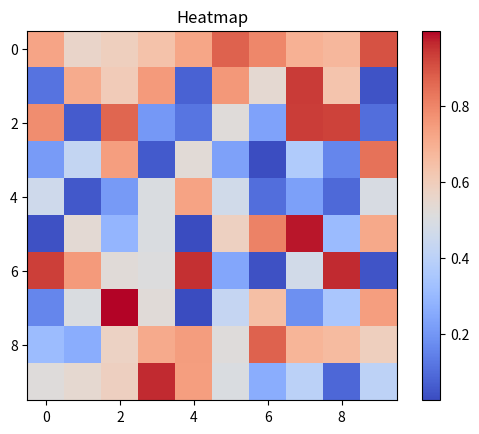

This chart was generated by the following Python code:
# HEATMAP
# Problem Statement: Understanding data distribution using a heatmap.
# Question: What areas in the matrix have the highest intensity values?
import pandas as pd
import matplotlib.pyplot as plt
import seaborn as sns
import numpy as np
data = np.random.rand(10,10)  # Generate a 10x10 matrix of random values

# Create heatmap
plt.imshow(data, cmap='coolwarm', interpolation='nearest')
plt.colorbar()
plt.title("Heatmap")
plt.show()